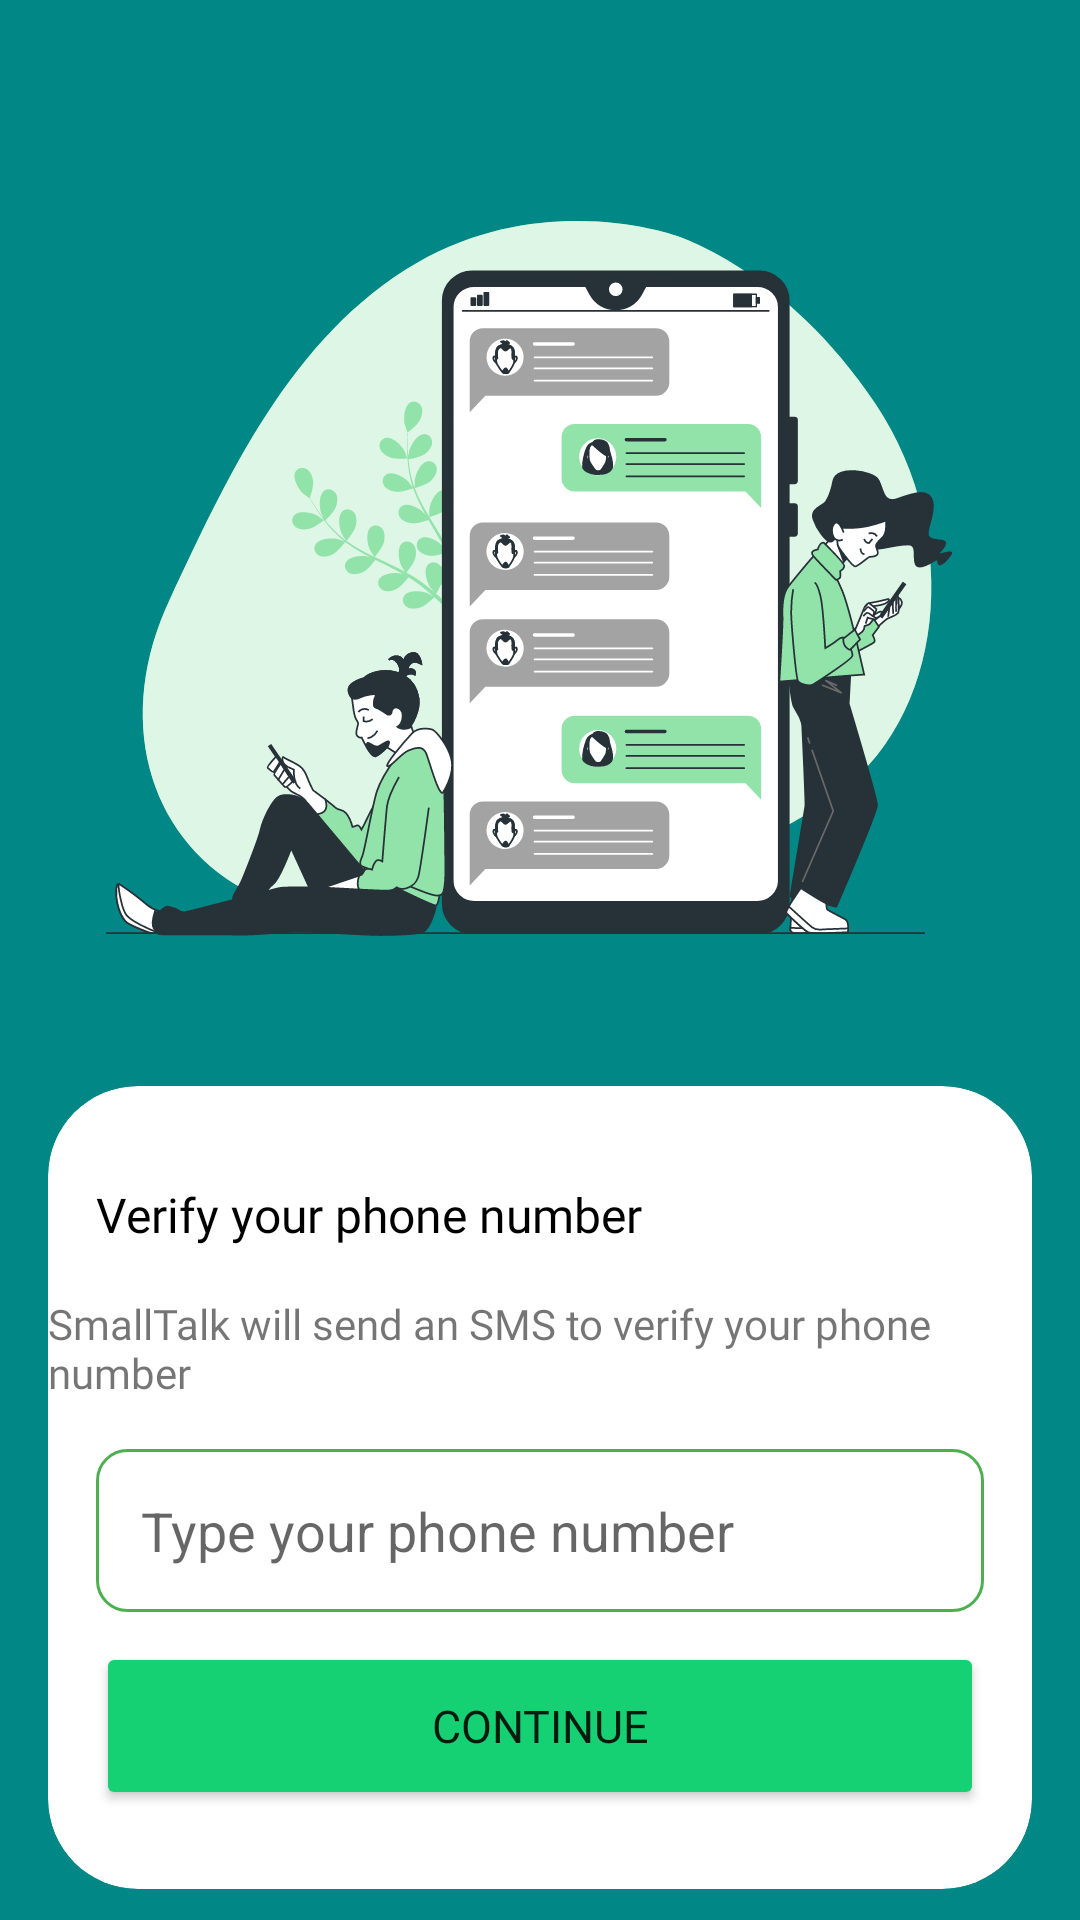

This screen was rendered from an Android layout file. Write that file and the resources it references.
<!-- AndroidManifest.xml: application theme Theme.Smalltalk16 -->
<!-- res/layout/activity_phone_number.xml -->
<?xml version="1.0" encoding="utf-8"?>
<androidx.constraintlayout.widget.ConstraintLayout xmlns:android="http://schemas.android.com/apk/res/android"
    xmlns:app="http://schemas.android.com/apk/res-auto"
    xmlns:tools="http://schemas.android.com/tools"
    android:layout_width="match_parent"
    android:layout_height="match_parent"
    android:background="@color/white"
    tools:context=".PhoneNumberActivity">


    <LinearLayout
        android:id="@+id/linearLayout"
        android:layout_width="match_parent"
        android:layout_height="match_parent"
        android:background="@color/teal_700"
        android:orientation="vertical"
        app:layout_constraintBottom_toBottomOf="parent"
        app:layout_constraintEnd_toEndOf="parent"
        app:layout_constraintStart_toStartOf="parent"
        app:layout_constraintTop_toTopOf="parent"></LinearLayout>

    <ImageView
        android:id="@+id/imageView4"
        android:layout_width="337dp"
        android:layout_height="332dp"
        android:layout_marginTop="16dp"
        app:layout_constraintBottom_toTopOf="@+id/cardView"
        app:layout_constraintEnd_toEndOf="parent"
        app:layout_constraintStart_toStartOf="parent"
        app:layout_constraintTop_toTopOf="parent"
        app:srcCompat="@drawable/ic_otp_hero_01" />

    <androidx.cardview.widget.CardView
        android:id="@+id/cardView"
        android:layout_width="match_parent"
        android:layout_height="wrap_content"
        android:layout_marginStart="16dp"
        android:layout_marginLeft="16dp"
        android:layout_marginTop="32dp"
        android:layout_marginEnd="16dp"
        android:layout_marginRight="16dp"
        app:cardBackgroundColor="@color/white"
        app:cardCornerRadius="30dp"
        app:cardElevation="0dp"
        app:layout_constraintBottom_toBottomOf="parent"
        app:layout_constraintEnd_toEndOf="parent"
        app:layout_constraintHorizontal_bias="0.55"
        app:layout_constraintStart_toStartOf="parent"
        app:layout_constraintTop_toTopOf="@+id/linearLayout"
        app:layout_constraintVertical_bias="0.97">

        <androidx.constraintlayout.widget.ConstraintLayout
            android:layout_width="match_parent"
            android:layout_height="match_parent">

            <TextView
                android:id="@+id/textView4"
                android:layout_width="wrap_content"
                android:layout_height="wrap_content"
                android:layout_marginStart="16dp"
                android:layout_marginLeft="16dp"
                android:layout_marginTop="32dp"
                android:layout_marginBottom="8dp"
                android:fontFamily="@font/roboto_medium"
                android:text="Verify your phone number"
                android:textColor="#000000"
                android:textSize="16sp"
                app:layout_constraintBottom_toTopOf="@+id/phoneBox"
                app:layout_constraintStart_toStartOf="parent"
                app:layout_constraintTop_toTopOf="parent"
                app:layout_constraintVertical_bias="0.0" />

            <TextView
                android:id="@+id/textView5"
                android:layout_width="wrap_content"
                android:layout_height="wrap_content"
                android:layout_marginStart="24dp"
                android:layout_marginLeft="24dp"
                android:layout_marginTop="16dp"
                android:layout_marginEnd="24dp"
                android:layout_marginRight="24dp"
                android:layout_marginBottom="16dp"
                android:fontFamily="@font/roboto"
                android:text="SmallTalk will send an SMS to verify your phone number"
                app:layout_constraintBottom_toTopOf="@+id/phoneBox"
                app:layout_constraintEnd_toEndOf="parent"
                app:layout_constraintStart_toStartOf="parent"
                app:layout_constraintTop_toBottomOf="@+id/textView4" />

            <EditText
                android:id="@+id/phoneBox"
                android:layout_width="match_parent"
                android:layout_height="wrap_content"
                android:layout_marginStart="16dp"
                android:layout_marginLeft="16dp"
                android:layout_marginTop="32dp"
                android:layout_marginEnd="16dp"
                android:layout_marginRight="16dp"
                android:background="@drawable/textbox_outline_otp"
                android:ems="10"
                android:hint="Type your phone number"
                android:inputType="none|phone"
                android:padding="15dp"
                android:phoneNumber="true"
                app:layout_constraintBottom_toTopOf="@+id/continuebtn"
                app:layout_constraintEnd_toEndOf="parent"
                app:layout_constraintHorizontal_bias="0.9"
                app:layout_constraintStart_toStartOf="parent"
                app:layout_constraintTop_toTopOf="parent"
                app:layout_constraintVertical_bias="0.9" />

            <Button
                android:id="@+id/continuebtn"
                android:layout_width="match_parent"
                android:layout_height="56dp"
                android:layout_marginStart="16dp"
                android:layout_marginLeft="16dp"
                android:layout_marginTop="80dp"
                android:layout_marginEnd="16dp"
                android:layout_marginRight="16dp"
                android:fontFamily="@font/roboto_medium"
                android:insetTop="0dp"
                android:insetBottom="0dp"
                android:padding="12dp"
                android:text="Continue"
                android:textSize="15sp"
                app:backgroundTint="@color/dark_green_st"
                app:cornerRadius="20dp"
                app:elevation="0dp"
                app:layout_constraintBottom_toBottomOf="parent"
                app:layout_constraintEnd_toEndOf="parent"
                app:layout_constraintHorizontal_bias="0.94"
                app:layout_constraintStart_toStartOf="parent"
                app:layout_constraintTop_toTopOf="parent"
                app:layout_constraintVertical_bias="0.8" />
        </androidx.constraintlayout.widget.ConstraintLayout>

    </androidx.cardview.widget.CardView>
</androidx.constraintlayout.widget.ConstraintLayout>
<!-- resources referenced by this layout -->
<resources>
  <color name="dark_green_st">#16D173</color>
  <color name="teal_700">#FF018786</color>
  <color name="white">#FFFFFFFF</color>
  <!-- drawable ic_otp_hero_01: vector/xml drawable (drawable, 51283 chars, omitted) -->
  <!-- drawable textbox_outline_otp (drawable) -->
  <?xml version="1.0" encoding="utf-8"?>
  <shape xmlns:android="http://schemas.android.com/apk/res/android">
  <stroke android:color="#4CAF50" android:width="1dp"/>
      <corners android:radius="10dp"/>
  </shape>
  <style name="Theme.Smalltalk16" parent="Theme.MaterialComponents.DayNight.DarkActionBar">
          
          <item name="colorPrimary">@color/dark_green_st</item>
          <item name="colorPrimaryVariant">@color/dark_green_st</item>
          <item name="colorOnPrimary">@color/white</item>
          
          <item name="colorSecondary">@color/teal_200</item>
          <item name="colorSecondaryVariant">@color/teal_700</item>
          <item name="colorOnSecondary">@color/black</item>
          
          <item name="android:statusBarColor" tools:targetApi="l">?attr/colorPrimaryVariant</item>
          
      </style>
  <color name="teal_200">#FF03DAC5</color>
  <color name="black">#FF000000</color>
</resources>
